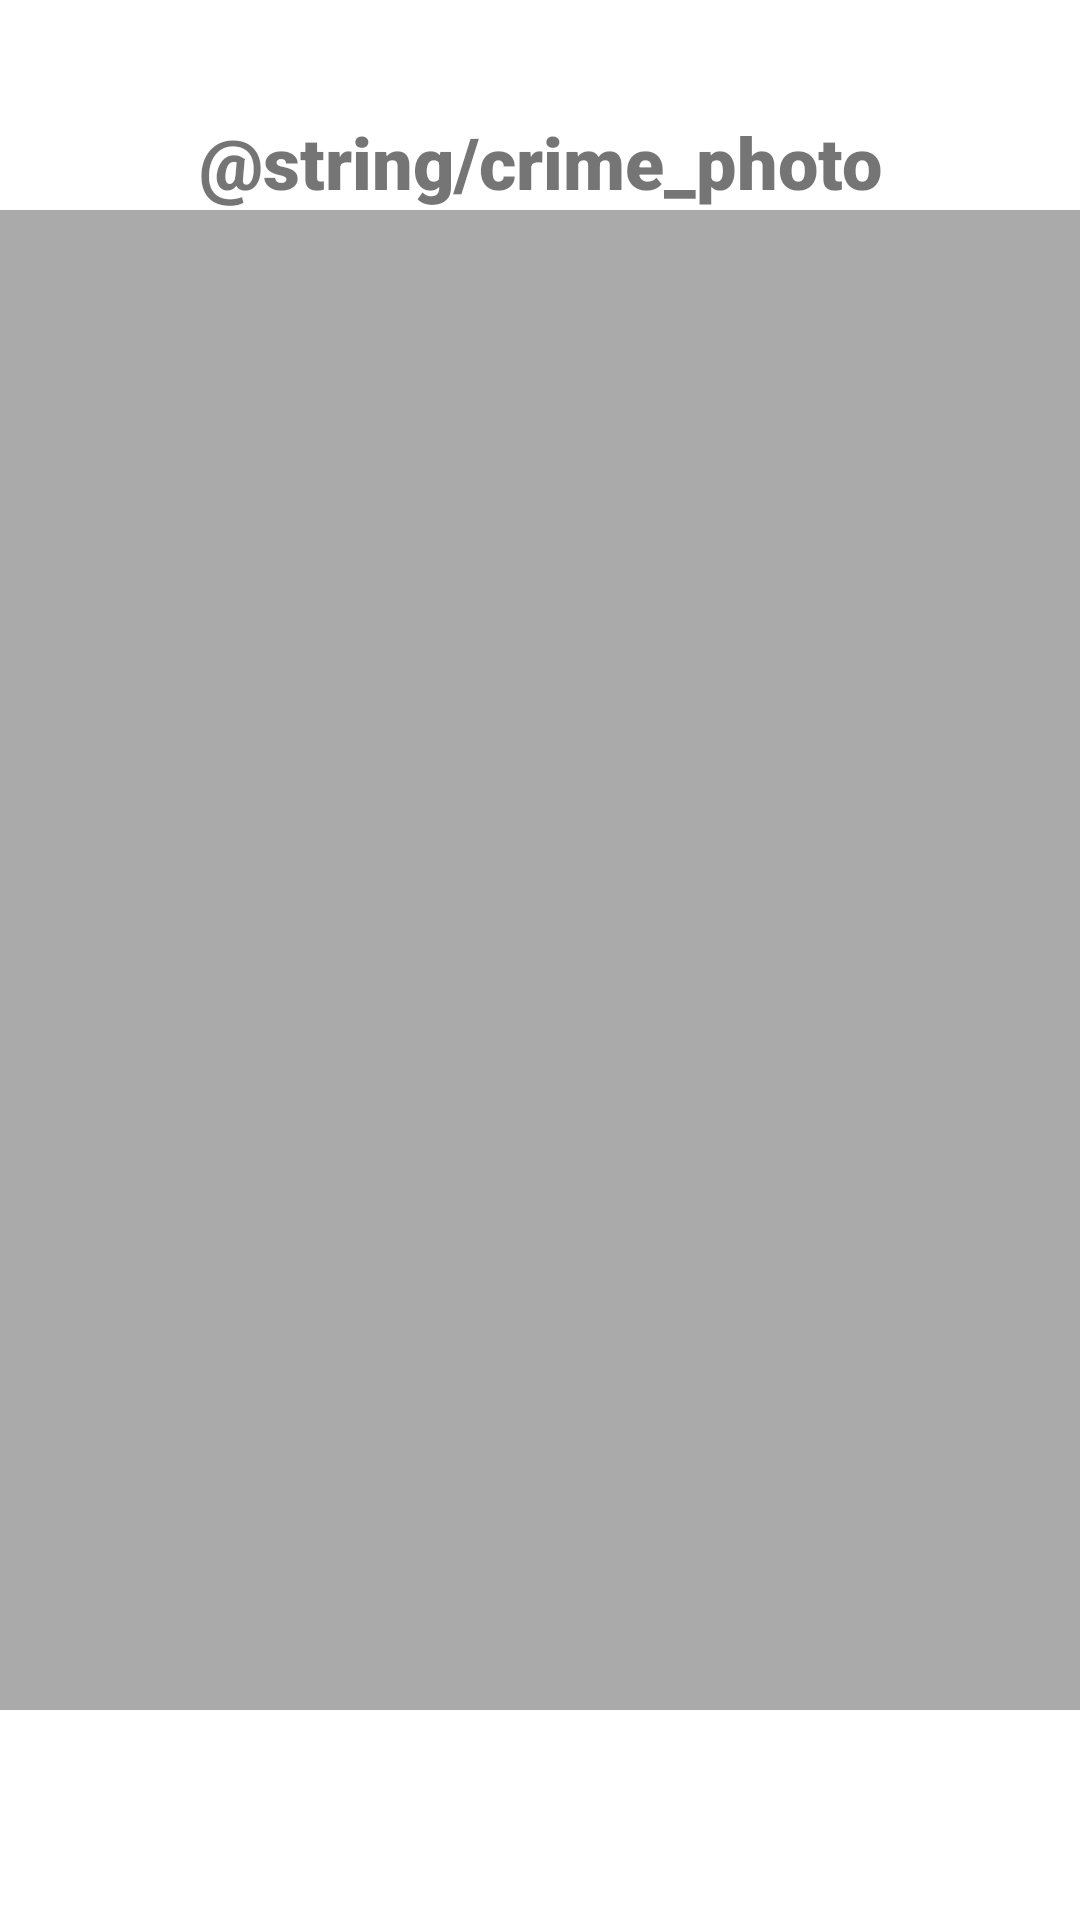

Android layout source for this screen:
<!-- AndroidManifest.xml: application theme Theme.CriminalIntent -->
<!-- res/layout/zoomed_in_image.xml -->
<?xml version="1.0" encoding="utf-8"?>
<androidx.constraintlayout.widget.ConstraintLayout xmlns:android="http://schemas.android.com/apk/res/android"
    xmlns:app="http://schemas.android.com/apk/res-auto"
    android:layout_width="match_parent"
    android:layout_height="match_parent"
    android:layout_margin="16dp">

    <TextView
        android:id="@+id/photo_title"
        android:layout_width="wrap_content"
        android:layout_height="wrap_content"
        android:fontFamily="sans-serif-black"
        android:text="@string/crime_photo"
        android:textSize="24sp"
        android:textStyle="bold"
        app:layout_constraintBottom_toTopOf="@+id/zoomed_in_photo"
        app:layout_constraintEnd_toEndOf="parent"
        app:layout_constraintStart_toStartOf="parent" />

    <ImageView
        android:id="@+id/zoomed_in_photo"
        android:layout_width="370dp"
        android:layout_height="500dp"
        android:background="@android:color/darker_gray"
        android:contentDescription="@string/crime_picture"
        android:scaleType="fitCenter"
        app:layout_constraintBottom_toBottomOf="parent"
        app:layout_constraintEnd_toEndOf="parent"
        app:layout_constraintStart_toStartOf="parent"
        app:layout_constraintTop_toTopOf="parent" />

</androidx.constraintlayout.widget.ConstraintLayout>


<!-- resources referenced by this layout -->
<resources>
  <string name="crime_photo">Foto del Crimen</string>
  <string name="crime_picture">Foto del Crimen</string>
  <style name="Theme.CriminalIntent" parent="Theme.MaterialComponents.Light.DarkActionBar">
          
          <item name="colorPrimary">@color/purple_500</item>
          <item name="colorPrimaryVariant">@color/purple_700</item>
          <item name="colorOnPrimary">@color/white</item>
          
          <item name="colorSecondary">@color/teal_200</item>
          <item name="colorSecondaryVariant">@color/teal_700</item>
          <item name="colorOnSecondary">@color/black</item>
          
          <item name="android:statusBarColor" tools:targetApi="l">?attr/colorPrimaryVariant</item>
          
      </style>
  <!-- not gathered from this repository: default colours our renderer supplied (Android Studio template values) -->
  <color name="purple_500">#FF6200EE</color>
  <color name="purple_700">#FF3700B3</color>
  <color name="teal_200">#FF03DAC5</color>
  <color name="teal_700">#FF018786</color>
  <color name="black">#FF000000</color>
  <color name="white">#FFFFFFFF</color>
</resources>
